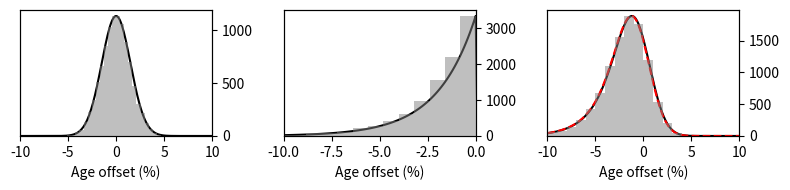

This chart was generated by the following Python code:
# Import required libraries
from scipy.stats import exponnorm
from scipy.stats import norm
from scipy.stats import expon
from scipy.signal import convolve
import matplotlib.pyplot as plt
import matplotlib
matplotlib.rcParams['pdf.fonttype'] = 42 # For allowing preservation of fonts upon importing into Adobe Illustrator
matplotlib.rcParams['ps.fonttype'] = 42
import numpy as np

# Define the parameters of the normal and exponential distributions

mu = 0 # Mean, in %
omega = 1.5 # Standard deviation of the normal distribution, in %
scale = 2.0 # Scale parameter of the exponential distribution that characterizes Pb loss

n = 10000 # Number of analyses drawn from each distribution

xdif = 0.1 # X-axis discretization interval
x1 = -100 # Lower x-axis for plotting, in %
x2 = 100 # Upper x-axis for plotting, in %
x = np.arange(x1, x2+xdif, xdif)

# Define the Gaussian distribution pdf and sample it randomly
rv_norm = norm(loc = mu, scale = omega)
norm_pdf = rv_norm.pdf(x)
norm_pdf = norm_pdf/np.sum(norm_pdf) # Normalize so area under the curve = 1
norm_n = rv_norm.rvs(size=n) # Draw randomly from the normal distribution

# Define the exponential distribution pdf and sample it randomly
rv_expon = expon(loc = mu, scale = scale)
expon_pdf = expon.pdf(x=-x, loc=mu, scale=scale)
expon_n = -rv_expon.rvs(size=n) # Draw randomly from the normal distribution. Note: Pb loss is negative by the convention used herein
expon_n[expon_n < -100] = -100 # Limit the amount of Pb loss possible to 100%

# Convolve the Gaussian and exponential distributions
conv_pdf = convolve(expon_pdf, norm_pdf, mode='same')
conv_pdf = conv_pdf/np.sum(conv_pdf)

# Define the exponentially modified Gaussian distribution pdf
exponnorm_pdf = exponnorm.pdf(x=-x, loc=mu, K = 1/(omega*1/scale), scale=omega)
exponnorm_pdf = exponnorm_pdf/np.sum(exponnorm_pdf) # Normalize so area under the curve = 1

# Add the two random, independent variables (Gaussian and exponential)
exponnorm_n = norm_n + expon_n

# Create a figure to illustrate the results
fig, axs = plt.subplots(1, 3, figsize=(8, 2))

# X-axis plotting limits
x_1 = -10
x_2 = 10

bins = np.arange(x_1, x_2+1, 1)

axs[0].plot(x, norm_pdf, color='black')
axs[0].set_ylim(0,)
axs[0].set_xlim(x_1, x_2)
axs[0].set_yticks([])
ax0_hist = axs[0].twinx()
ax0_hist.hist(norm_n, alpha=0.5, bins=25, color='gray')
axs[0].set_xlabel('Age offset (%)')


axs[1].plot(x, expon_pdf, color='black')
axs[1].set_ylim(0,)
axs[1].set_xlim(x_1, 0)
axs[1].set_yticks([])
ax1_hist = axs[1].twinx()
ax1_hist.hist(expon_n, alpha=0.5, bins=25, color='gray')
axs[1].set_xlabel('Age offset (%)')

axs[2].plot(x, conv_pdf, color='black')
axs[2].plot(x, exponnorm_pdf, '--', color='red')
axs[2].set_ylim(0,)
axs[2].set_xlim(x_1, x_2)
axs[2].set_yticks([])
ax2_hist = axs[2].twinx()
ax2_hist.hist(exponnorm_n, alpha=0.5, bins=bins, color='gray');
axs[2].set_xlabel('Age offset (%)')

plt.tight_layout()

